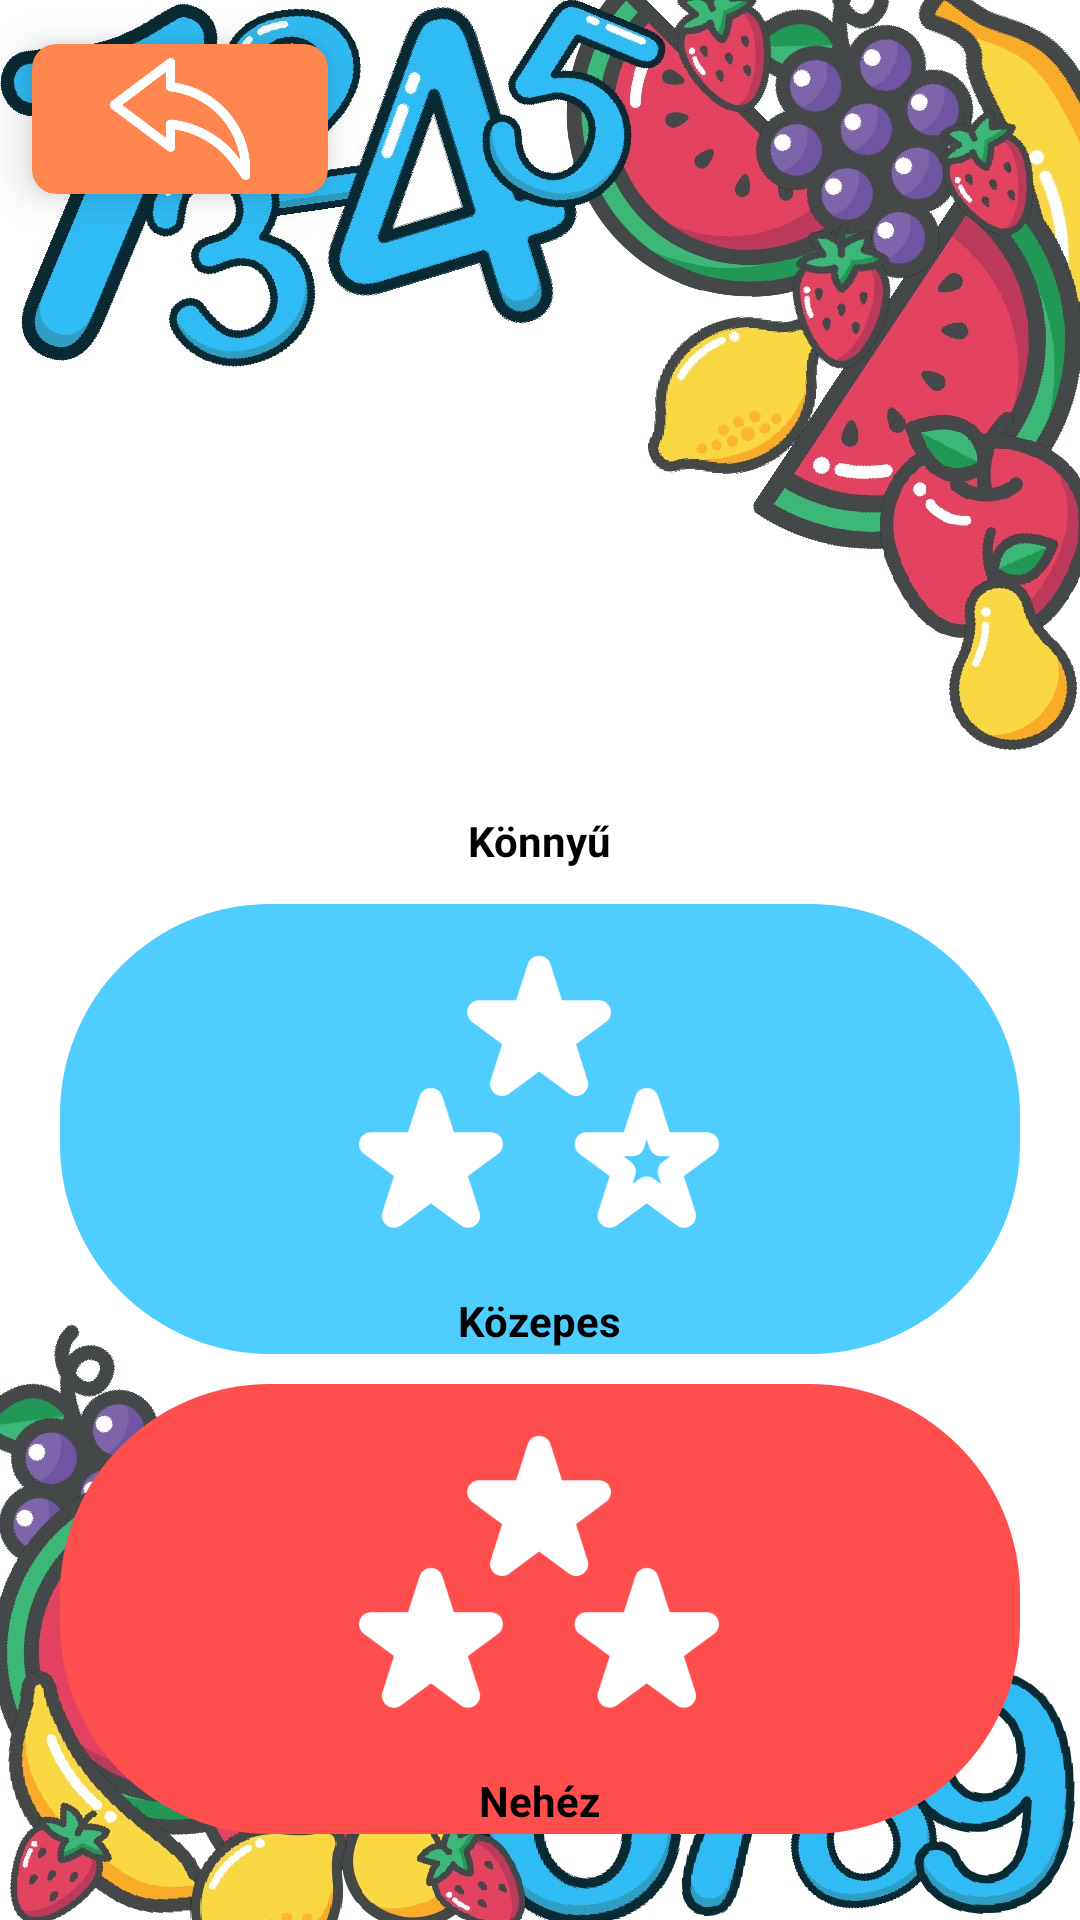

Reconstruct the res/layout file that produces this screen, plus the resources it refers to.
<!-- AndroidManifest.xml: application theme Theme.PlayfulMath -->
<!-- res/layout/activity_difficulty_level.xml -->
<?xml version="1.0" encoding="utf-8"?>
<RelativeLayout xmlns:android="http://schemas.android.com/apk/res/android"
    xmlns:app="http://schemas.android.com/apk/res-auto"
    xmlns:tools="http://schemas.android.com/tools"
    android:layout_width="match_parent"
    android:layout_height="match_parent"
    tools:context=".DifficultyLevelActivity"
    android:background="@drawable/bg">

    <androidx.cardview.widget.CardView
        android:id="@+id/gameMenuBackCardView"
        android:layout_width="120dp"
        android:layout_height="wrap_content"
        android:layout_gravity="fill"
        app:cardBackgroundColor="@color/orange"
        app:cardCornerRadius="8dp"
        app:cardElevation="8dp"
        app:cardUseCompatPadding="true">
        <LinearLayout
            android:layout_width="wrap_content"
            android:layout_height="wrap_content"
            android:layout_gravity="center_vertical|center_horizontal"
            android:gravity="center"
            android:orientation="vertical">
            <ImageView
                android:layout_width="50dp"
                android:layout_height="50dp"
                android:src="@drawable/back_icon" />
        </LinearLayout>
    </androidx.cardview.widget.CardView>


    <RadioGroup
        android:id="@+id/radioGroup"
        android:layout_width="match_parent"
        android:layout_height="wrap_content"
        android:layout_marginTop="52dp"
        android:layout_marginLeft="20dp"
        android:layout_marginRight="20dp"
        android:orientation="vertical"
        android:layout_below="@+id/gameMenuBackCardView">

        <RadioButton
            android:id="@+id/easyRadioButton"
            android:background="@drawable/easy_bg"
            android:layout_width="match_parent"
            android:layout_height="150dp"
            android:button="@color/transparent"
            android:text="Könnyű"
            android:textStyle="bold"
            android:drawableTop="@drawable/game_menu_easy_icon"
            android:drawableTint="@color/white"
            android:layout_marginTop="10dp"
            android:textAlignment="center"/>

        <RadioButton
            android:id="@+id/mediumRadioButton"
            android:layout_width="match_parent"
            android:layout_height="150dp"
            android:background="@drawable/medium_bg"
            android:button="@color/transparent"
            android:text="Közepes"
            android:textStyle="bold"
            android:drawableTop="@drawable/game_menu_medium_icon"
            android:drawableTint="@color/white"
            android:layout_marginTop="10dp"
            android:textAlignment="center"/>

        <RadioButton
            android:id="@+id/hardRadioButton"
            android:layout_width="match_parent"
            android:layout_height="150dp"
            android:background="@drawable/hard_bg"
            android:button="@color/transparent"
            android:text="Nehéz"
            android:textStyle="bold"
            android:drawableTop="@drawable/game_menu_hard_icon"
            android:drawableTint="@color/white"
            android:layout_marginTop="10dp"
            android:textAlignment="center"/>
    </RadioGroup>

</RelativeLayout>
<!-- resources referenced by this layout -->
<resources>
  <color name="orange">#FF874F</color>
  <color name="transparent">#00000000</color>
  <color name="white">#FFFFFFFF</color>
  <!-- drawable back_icon: png bitmap (drawable, 11457 bytes) -->
  <!-- drawable bg: jpeg bitmap (drawable, 261779 bytes) -->
  <!-- drawable game_menu_easy_icon: png bitmap (drawable-xxxhdpi, 19556 bytes) -->
  <!-- drawable game_menu_hard_icon: png bitmap (drawable-xxxhdpi, 18369 bytes) -->
  <!-- drawable game_menu_medium_icon: png bitmap (drawable-xxxhdpi, 19296 bytes) -->
  <!-- drawable hard_bg (drawable) -->
  <?xml version="1.0" encoding="utf-8"?>
  <shape xmlns:android="http://schemas.android.com/apk/res/android">
  
      <solid android:color="@color/red"/>
  
      <corners android:radius="70dp"/>
  
  </shape>
  <!-- drawable medium_bg (drawable) -->
  <?xml version="1.0" encoding="utf-8"?>
  <shape xmlns:android="http://schemas.android.com/apk/res/android">
  
      <solid android:color="@color/blue"/>
  
      <corners android:radius="70dp"/>
  
  </shape>
  <style name="Theme.PlayfulMath" parent="Theme.AppCompat.Light.NoActionBar">
          
          <item name="colorPrimary">@color/orange</item>
          <item name="colorPrimaryVariant">@color/orange</item>
          <item name="colorOnPrimary">@color/white</item>
          
          <item name="colorSecondary">@color/blue</item>
          <item name="colorSecondaryVariant">@color/blue</item>
          <item name="colorOnSecondary">@color/black</item>
          
          <item name="android:statusBarColor" tools:targetApi="l">?attr/colorPrimaryVariant</item>
          
      </style>
  <color name="red">#FF4E4E</color>
  <color name="blue">#4FCDFF</color>
  <color name="black">#FF000000</color>
</resources>
